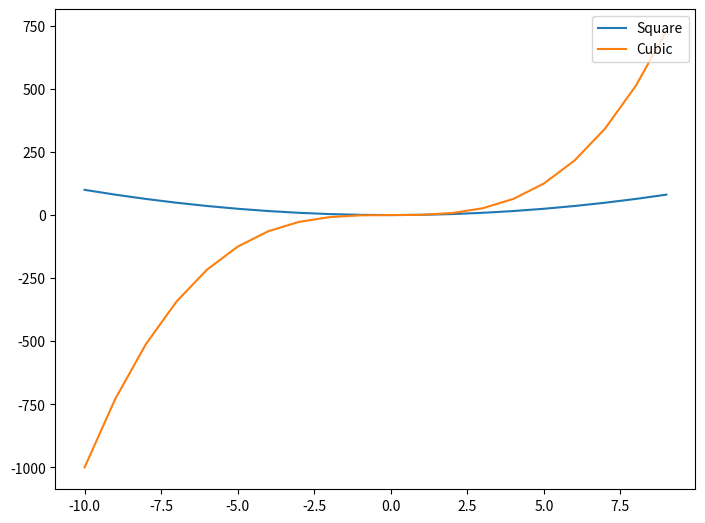

This chart was generated by the following Python code:
import matplotlib.pyplot as plt
import numpy as np

x = np.linspace(-10,9,20)
y = x ** 3
z =  x ** 2

'''
figure = plt.figure()

axes = figure.add_axes([0.1,0.1,0.8,0.8])
axes.plot(x,y,"b")
axes.set_xlabel("X")
axes.set_ylabel("Y")
axes.set_title("Cube")

axes2 = figure.add_axes([0.15,0.6,0.25,0.25])
axes2.plot(x,z,"r")
axes2.set_xlabel("X")
axes2.set_ylabel("Y")
axes2.set_title("Square")

'''

figure = plt.figure()

axes = figure.add_axes([0,0,1,1])
axes.plot(x,z,label="Square")
axes.plot(x,y,label="Cubic")
axes.legend(loc=1) # 1=sağ üst 2=sol üst 3=sol alt 4=sağ alt

'''
fig,axes = plt.subplots(nrows=2,ncols=1,figsize=(8,8))

axes[0].plot(x,y)
axes[0].set_title("Cube")
axes[1].plot(x,z)
axes[1].set_title("Square")

plt.tight_layout()
fig.savefig("figure1.pdf")
'''

plt.show()
